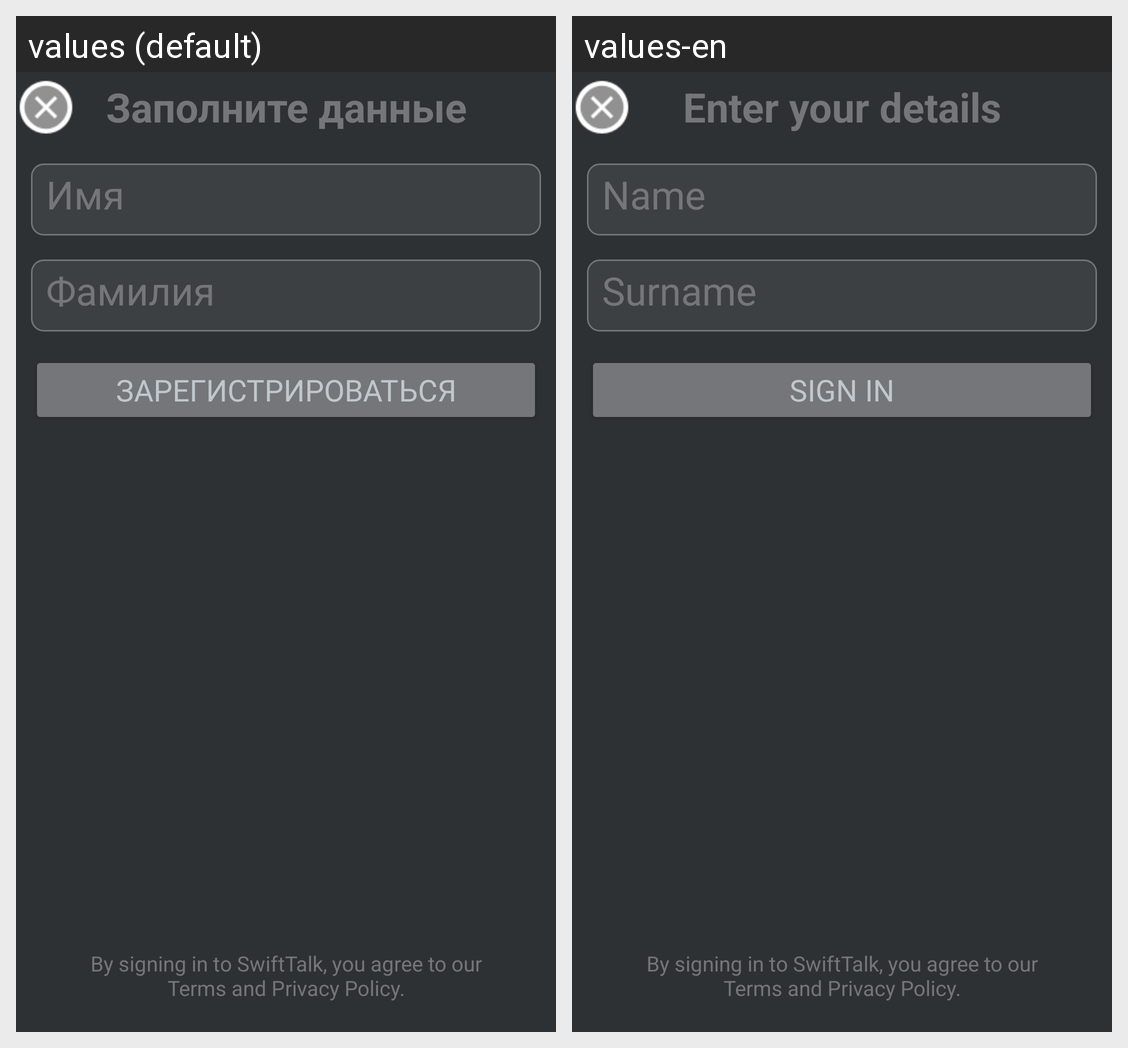

The same Android screen rendered under two of its app's locales, left to right. List the strings drawn on it with the default value and each locale's translation.
Android screen res/layout/activity_registerr.xml rendered under 2 locales, left to right: values (default), values-en. Device: Nexus 5 (rendered at 1080×1920; each locale shown at half size, 540×960, under a caption strip naming it); theme Theme.Chat.
Strings drawn on this screen, with the default value and each locale's value (text and hints the layout hard-codes, and strings that could not be matched under every locale, appear in the picture but are not listed):

Name
  values: Имя
  values-en: Name

textreg
  values: Заполните данные
  values-en: Enter your details

surname
  values: Фамилия
  values-en: Surname

next
  values: Зарегистрироваться
  values-en: Sign in

by_signing_in_to_swifttalk_you_agree_to_our_terms_and_privacy_policy
  values: By signing in to SwiftTalk, you agree to our Terms and Privacy Policy.
  values-en: By signing in to SwiftTalk, you agree to our Terms and Privacy Policy.  [not translated; the default value is used]
